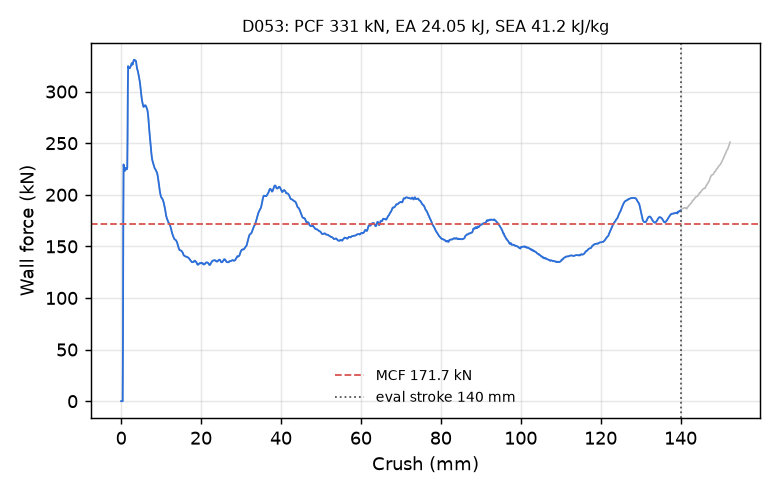

Values plotted in this chart, from the file beside it:
time_ms, crush_mm, force_kN
0.000000000000000000e+00, -0.000000000000000000e+00, 0.000000000000000000e+00
5.054082255810499191e-03, 7.722637802362442017e-02, 0.000000000000000000e+00
1.010816451162099838e-02, 1.544527560472488403e-01, 0.000000000000000000e+00
1.516224723309278488e-02, 2.316791415214538574e-01, 0.000000000000000000e+00
2.005329541862010956e-02, 3.064143359661102295e-01, 0.000000000000000000e+00
2.510737814009189606e-02, 3.836407363414764404e-01, 0.000000000000000000e+00
3.016146086156368256e-02, 4.608671069145202637e-01, 6.049113266230530428e+01
3.505250811576843262e-02, 5.356012582778930664e-01, 1.737861771751669266e+02
4.010659083724021912e-02, 6.128175258636474609e-01, 2.293118139006924991e+02
4.516067355871200562e-02, 6.900233626365661621e-01, 2.262983629708268722e+02
5.005171895027160645e-02, 7.647287249565124512e-01, 2.238307855553468642e+02
5.510580167174339294e-02, 8.419142365455627441e-01, 2.230145114708906533e+02
6.015988439321517944e-02, 9.190894961357116699e-01, 2.233807889550826644e+02
6.505092978477478027e-02, 9.937654733657836914e-01, 2.243663787877872835e+02
7.010542601346969604e-02, 1.070926785469055176e+00, 2.254896513891376060e+02
7.516121119260787964e-02, 1.148097515106201172e+00, 2.260844393817241098e+02
8.005382120609283447e-02, 1.222767591476440430e+00, 2.259035219019665419e+02
8.510860055685043335e-02, 1.299902558326721191e+00, 2.253019593698689675e+02
9.000048786401748657e-02, 1.374541997909545898e+00, 2.245715253121377941e+02
9.505563974380493164e-02, 1.451662302017211914e+00, 2.247835752857173759e+02
1.001111492514610291e-01, 1.528777837753295898e+00, 2.261199704428699420e+02
1.050037592649459839e-01, 1.603398561477661133e+00, 2.564297166791048426e+02
1.100594848394393921e-01, 1.680496096611022949e+00, 3.060994352002970231e+02
1.151152327656745911e-01, 1.757579565048217773e+00, 3.246116930050516771e+02
1.200079470872879028e-01, 1.832163095474243164e+00, 3.234873406068293775e+02
1.250634640455245972e-01, 1.909213900566101074e+00, 3.229856247462234364e+02
1.301189512014389038e-01, 1.986249208450317383e+00, 3.232181662622946305e+02
1.350115537643432617e-01, 2.060788393020629883e+00, 3.229922957395799585e+02
1.400672942399978638e-01, 2.137798309326171875e+00, 3.225854990671738278e+02
1.451231837272644043e-01, 2.214796066284179688e+00, 3.230371729853260376e+02
1.500160098075866699e-01, 2.289295911788940430e+00, 3.235521181561737194e+02
1.550718545913696289e-01, 2.366263866424560547e+00, 3.242659318148195666e+02
1.601278930902481079e-01, 2.443219423294067383e+00, 3.250301601938111844e+02
1.650208085775375366e-01, 2.517678260803222656e+00, 3.258491548154973430e+02
1.700766384601593018e-01, 2.594601392745971680e+00, 3.270327351565472895e+02
1.751324683427810669e-01, 2.671509742736816406e+00, 3.275285339359398904e+02
1.800252497196197510e-01, 2.745923042297363281e+00, 3.268901672518188093e+02
1.850810796022415161e-01, 2.822801828384399414e+00, 3.260631312585468322e+02
1.901370882987976074e-01, 2.899668216705322266e+00, 3.262461418320573898e+02
1.950301378965377808e-01, 2.974042892456054688e+00, 3.275203499006563561e+02
2.000862956047058105e-01, 3.050881862640380859e+00, 3.290853181803012149e+02
2.051424235105514526e-01, 3.127705574035644531e+00, 3.302121816709153563e+02
2.100353986024856567e-01, 3.202035665512084961e+00, 3.307438137830793607e+02
2.150912880897521973e-01, 3.278825759887695312e+00, 3.308327608981197727e+02
2.201471328735351562e-01, 3.355600118637084961e+00, 3.307061894389418626e+02
2.250399887561798096e-01, 3.429884910583496094e+00, 3.303458075037021331e+02
2.300961464643478394e-01, 3.506633996963500977e+00, 3.298803705823682435e+02
2.351523786783218384e-01, 3.583369255065917969e+00, 3.297701856955857806e+02
2.400455325841903687e-01, 3.657614946365356445e+00, 3.298226186947832161e+02
2.451017647981643677e-01, 3.734320402145385742e+00, 3.290807502551618882e+02
2.501579225063323975e-01, 3.811009407043457031e+00, 3.269167664153492296e+02
2.550509572029113770e-01, 3.885210037231445312e+00, 3.243688553913580108e+02
2.601070404052734375e-01, 3.961868762969970703e+00, 3.225506014786213882e+02
2.651630938053131104e-01, 4.038511753082275391e+00, 3.214243543250039465e+02
2.700560390949249268e-01, 4.112668514251708984e+00, 3.206127569812778120e+02
2.751120924949645996e-01, 4.189282894134521484e+00, 3.196440219404017284e+02
2.800051569938659668e-01, 4.263413429260253906e+00, 3.182779496903754648e+02
2.850612998008728027e-01, 4.340000629425048828e+00, 3.167868481022184710e+02
2.901174128055572510e-01, 4.416572093963623047e+00, 3.152657384978355708e+02
2.950103282928466797e-01, 4.490658760070800781e+00, 3.136434436739478429e+02
... 2,198 more rows
